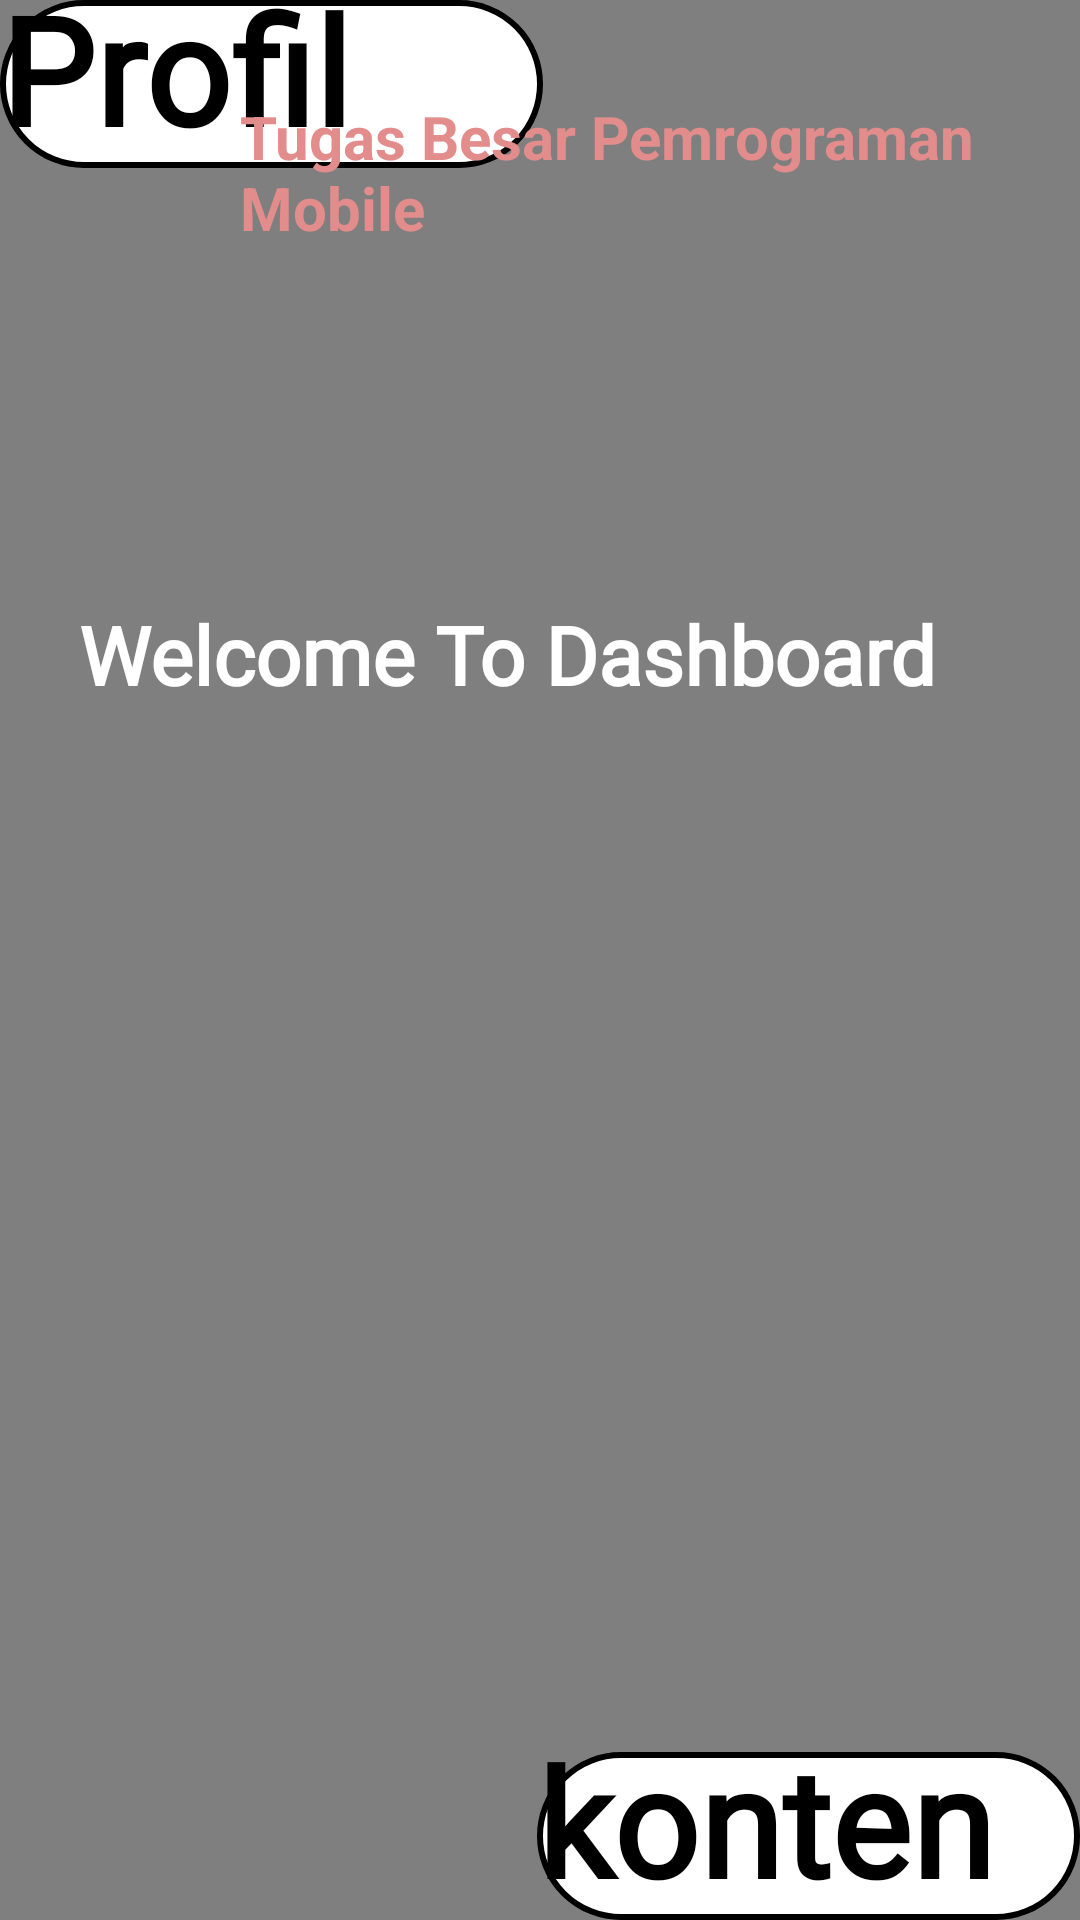

Write the Android layout XML for this screen, with the resource values it uses.
<!-- AndroidManifest.xml: application theme Theme.TugassBesar -->
<!-- res/layout/fragment_home.xml -->
<?xml version="1.0" encoding="utf-8"?>
<androidx.constraintlayout.widget.ConstraintLayout xmlns:android="http://schemas.android.com/apk/res/android"
    xmlns:app="http://schemas.android.com/apk/res-auto"
    xmlns:tools="http://schemas.android.com/tools"
    android:layout_width="match_parent"
    android:layout_height="match_parent"
    android:background="@drawable/bg3"
    tools:context=".HomeFragment">

    <View
        android:id="@+id/view"
        android:layout_width="match_parent"
        android:layout_height="match_parent"
        android:background="#80000000" />
    <ScrollView
        android:layout_width="match_parent"
        android:layout_height="match_parent"
        android:fillViewport="true"
        app:layout_constraintEnd_toEndOf="parent"
        app:layout_constraintHorizontal_bias="1.0"
        app:layout_constraintStart_toStartOf="parent"
        app:layout_constraintTop_toBottomOf="parent"
        app:layout_constraintTop_toTopOf="parent"/>
    <androidx.constraintlayout.widget.ConstraintLayout
        android:layout_width="match_parent"
        android:layout_height="match_parent"/>

            <EditText
                android:id="@+id/profil"
                android:layout_width="181dp"
                android:layout_height="56dp"
                android:background="@drawable/bg_profil"
                android:ems="10"
                android:fontFamily="@font/amethysta"
                android:inputType="textPersonName"
                android:text="Profil"
                android:textColor="@color/black"
                android:textSize="50dp"
                android:textStyle="bold"
                tools:layout_editor_absoluteX="0dp"
                tools:layout_editor_absoluteY="675dp"
                tools:ignore="MissingConstraints" />

            <EditText
                android:id="@+id/konten"
                android:layout_width="181dp"
                android:layout_height="56dp"
                android:background="@drawable/bg_profil"
                android:ems="10"
                android:fontFamily="@font/amethysta"
                android:inputType="textPersonName"
                android:text="konten"
                android:textColor="@color/black"
                android:textSize="50dp"
                android:textStyle="bold"
                app:layout_constraintBottom_toBottomOf="parent"
                app:layout_constraintEnd_toEndOf="parent"
                app:layout_constraintHorizontal_bias="0.0" />

            <TextView
                android:id="@+id/textView2"
                android:layout_width="wrap_content"
                android:layout_height="wrap_content"
                android:layout_marginTop="200dp"
                android:fontFamily="@font/amethysta"
                android:text="Welcome To Dashboard"
                android:textColor="@color/white"
                android:textSize="27dp"
                android:textStyle="bold"
                app:layout_constraintEnd_toEndOf="parent"
                app:layout_constraintHorizontal_bias="0.355"
                app:layout_constraintStart_toStartOf="parent"
                app:layout_constraintTop_toTopOf="parent" />
            <TextView
                android:id="@+id/textView3"
                android:layout_width="280dp"
                android:layout_height="53dp"
                android:layout_marginTop="32dp"
                android:text="Tugas Besar Pemrograman Mobile"
                android:textColor="#E38C8C"
                android:textSize="20dp"
                android:textStyle="bold"
                app:layout_constraintEnd_toEndOf="parent"
                app:layout_constraintHorizontal_bias="0.516"
                app:layout_constraintTop_toTopOf="parent" />

    </androidx.constraintlayout.widget.ConstraintLayout>
<!-- resources referenced by this layout -->
<resources>
  <!-- drawable bg_profil (drawable) -->
  <?xml version="1.0" encoding="utf-8"?>
  <selector xmlns:android="http://schemas.android.com/apk/res/android">
      <item>
          <shape>
              <corners android:radius="100dp"/>
              <solid android:color="#ffff"></solid>
              <stroke android:width="2dp"
                  ></stroke>
          </shape>
      </item>
  
  </selector>
  <style name="Theme.TugassBesar" parent="Theme.MaterialComponents.DayNight.DarkActionBar">
          
          <item name="colorPrimary">@color/purple_500</item>
          <item name="colorPrimaryVariant">@color/purple_700</item>
          <item name="colorOnPrimary">@color/white</item>
          
          <item name="colorSecondary">@color/teal_200</item>
          <item name="colorSecondaryVariant">@color/teal_700</item>
          <item name="colorOnSecondary">@color/black</item>
          
          <item name="android:statusBarColor" tools:targetApi="l">?attr/colorPrimaryVariant</item>
          
      </style>
  <!-- not gathered from this repository: default colours our renderer supplied (Android Studio template values) -->
  <color name="purple_500">#FF6200EE</color>
  <color name="purple_700">#FF3700B3</color>
  <color name="teal_200">#FF03DAC5</color>
  <color name="teal_700">#FF018786</color>
  <color name="black">#FF000000</color>
  <color name="white">#FFFFFFFF</color>
</resources>
